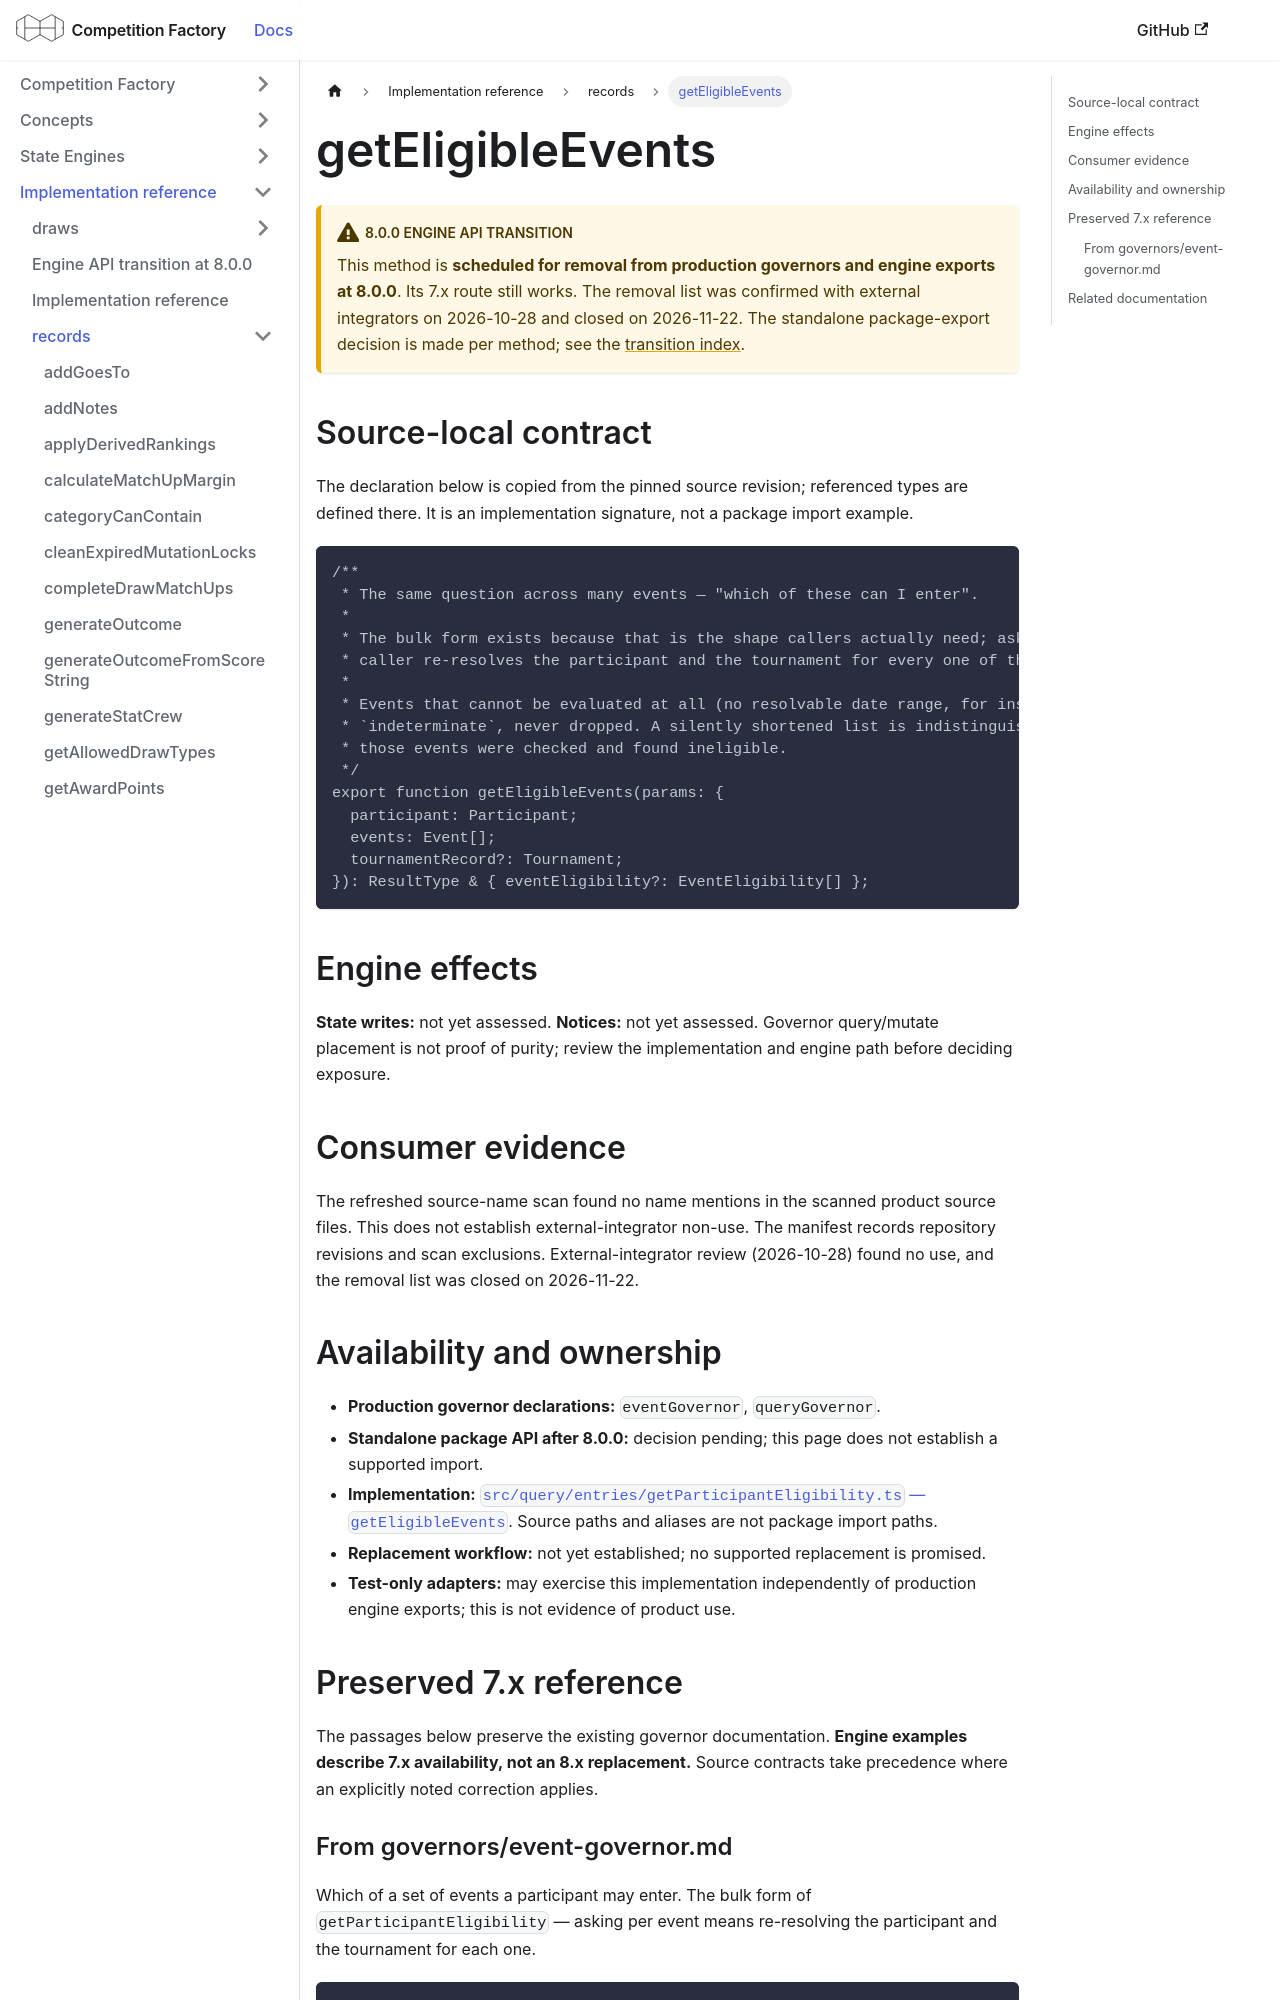

repository: CourtHive/competition-factory · page: docs/implementation/records/getEligibleEvents/index.html · generator: docusaurus

---
title: getEligibleEvents
---

# getEligibleEvents

:::warning 8.0.0 engine API transition

This method is **scheduled for removal from production governors and engine exports at 8.0.0**. Its 7.x route still works. The removal list was confirmed with external integrators on 2026-10-28 and closed on 2026-11-22. The standalone package-export decision is made per method; see the [transition index](/docs/implementation/engine-api-transition-8).

:::

## Source-local contract

The declaration below is copied from the pinned source revision; referenced types are defined there. It is an implementation signature, not a package import example.

```text
/**
 * The same question across many events — "which of these can I enter".
 *
 * The bulk form exists because that is the shape callers actually need; asking per event means a
 * caller re-resolves the participant and the tournament for every one of them.
 *
 * Events that cannot be evaluated at all (no resolvable date range, for instance) are returned as
 * `indeterminate`, never dropped. A silently shortened list is indistinguishable from a list where
 * those events were checked and found ineligible.
 */
export function getEligibleEvents(params: {
  participant: Participant;
  events: Event[];
  tournamentRecord?: Tournament;
}): ResultType & { eventEligibility?: EventEligibility[] };
```

## Engine effects

**State writes:** not yet assessed. **Notices:** not yet assessed. Governor query/mutate placement is not proof of purity; review the implementation and engine path before deciding exposure.

## Consumer evidence

The refreshed source-name scan found no name mentions in the scanned product source files. This does not establish external-integrator non-use. The manifest records repository revisions and scan exclusions. External-integrator review (2026-10-28) found no use, and the removal list was closed on 2026-11-22.

## Availability and ownership

- **Production governor declarations:** `eventGovernor`, `queryGovernor`.
- **Standalone package API after 8.0.0:** decision pending; this page does not establish a supported import.
- **Implementation:** [`src/query/entries/getParticipantEligibility.ts` — `getEligibleEvents`](https://github.com/CourtHive/competition-factory/blob/8c2aaca6801734223ef1e0a8127872344373fbd5/src/query/entries/getParticipantEligibility.ts). Source paths and aliases are not package import paths.
- **Replacement workflow:** not yet established; no supported replacement is promised.
- **Test-only adapters:** may exercise this implementation independently of production engine exports; this is not evidence of product use.
